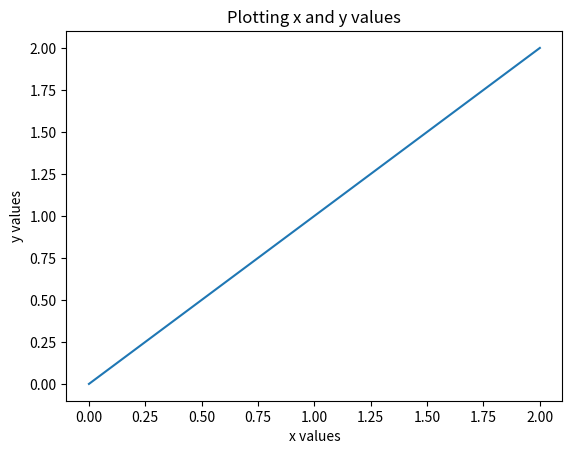
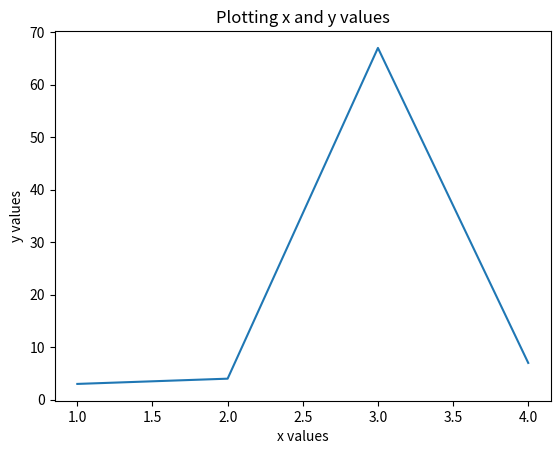
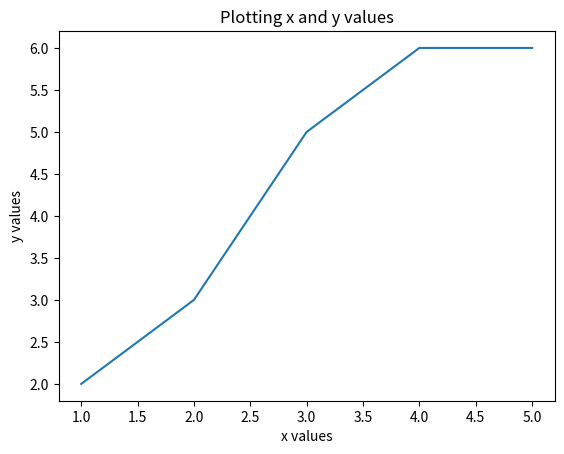

Python code for these plots, in order:
import pandas as pd
import numpy as np
a1=np.array([1,2,3])
a2=np.array([6,7,8])
a3=a1+a2
print(a3)
a4=a1*a2
print(a4)
a5=a1-a2
print(a5)
a6=a1/a2
print(a6)
a7=a1%a2
print(a7)
a9=a1+2
print(a9)
a10=a1**2
print(a10)
a1+=a2
a11=np.array([2,3,5,1,6,2,7,4,65])
print(a11)
print(sum(a11))
print(max(a11))
print(min(a11))
print(a11.sum())
print(a11.cumsum())
print(a11.mean())
print(np.median(a11))



import matplotlib.pyplot as plt
import numpy as np
xvalue=np.linspace(0,2,100)
yvalue=np.linspace(0,2,100)
plt.plot(xvalue,yvalue)
plt.title("Plotting x and y values")
plt.xlabel("x values")
plt.ylabel("y values")
plt.show()





import matplotlib.pyplot as plt
import numpy as np
xvalue=np.array([1,2,3,4])
yvalue=np.array([3,4,67,7])
plt.plot(xvalue,yvalue)
plt.title("Plotting x and y values")
plt.xlabel("x values")
plt.ylabel("y values")
plt.show()



import matplotlib.pyplot as plt
import numpy as np
x_values=np.array([1,2,3,4,5])
y_values=np.array([2,3,5,6,6,])
plt.plot(x_values,y_values)
plt.title("Plotting x and y values")
plt.xlabel("x values")
plt.ylabel("y values")
plt.show()
